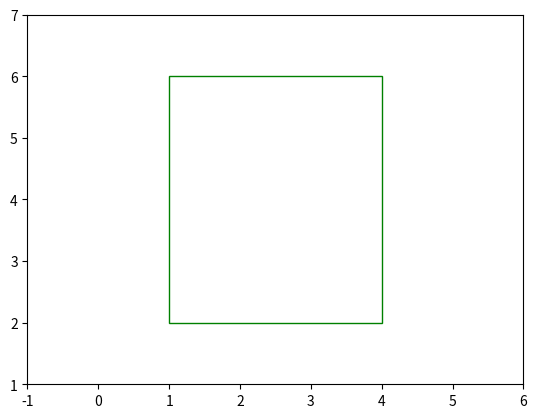

Generate this figure with matplotlib:
import matplotlib.pyplot as plt

def create_box(x, y, width, height):
    rect = plt.Rectangle(
            (x-width/2, y-height/2),
            width,
            height,
            facecolor='none', 
            edgecolor='green',
            linewidth=1)
    return rect


fig1 = plt.figure()
ax1 = fig1.add_subplot(111)
box = create_box(x=2.5, y=4, width=3, height=4)
ax1.add_patch(box)
plt.xlim(-1, 6)
plt.ylim(1, 7)
plt.show()

